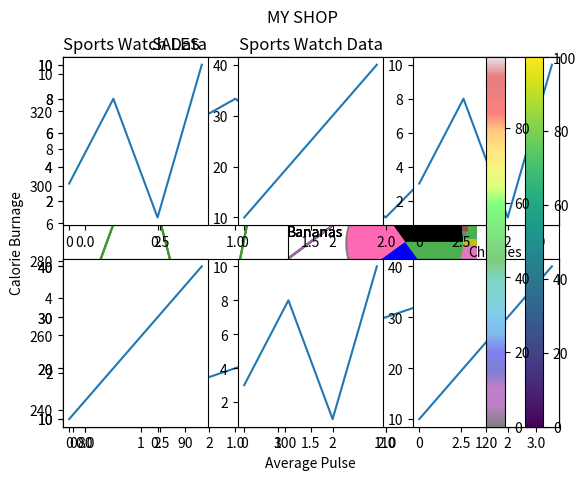

Write Python code to recreate this figure.
'''
Matplotlib is a low level graph plotting library in python that serves as a 
visualization utility.

Installation of Matplotlib

------> pip install matplotlib


import matplotlib

Once Matplotlib is installed, 
import it in your applications by adding the import module statement:


'''

# import matplotlib

# print(matplotlib.__version__)

#to verify the matplotlib version


'''
pyplot

Most of the Matplotlib utilities lies under the pyplot submodule, 
and are usually imported under the plt alias:
'''
# import matplotlib.pyplot as plt

# import numpy as np
# x = np.array([0,6])
# y = np.array([0,250])

# plt.plot(x,y)
# plt.show()


'''
Plotting x and y points
The plot() function is used to draw points (markers) in a diagram.

By default, the plot() function draws a line from point to point.

The function takes parameters for specifying points in the diagram.

Parameter 1 is an array containing the points on the x-axis.

Parameter 2 is an array containing the points on the y-axis.

If we need to plot a line from (1, 3) to (8, 10), 
we have to pass two arrays [1, 8] and [3, 10] to the plot function.

'''

# import matplotlib.pyplot as plt
# import numpy as np

# a = np.array([1,8])
# b = np.array([3,10])

# plt.plot(a,b)
# plt.show()


'''
Markers

you can use the key word argument marker to emphasize each point with specified marker.

'''
# import matplotlib.pyplot as plt

# import numpy as np

# a = np.array([5,8,2,9,6])

# plt.plot(a)

# plt.show()

'''
now you will get the output but not as markers , so we have to mark it
----> plt.plot(a,marker ='o')
'''

# import matplotlib.pyplot as plt

# import numpy as np

# a = np.array([5,8,2,9,6])

# plt.plot(a,marker='o')

# plt.show()

'''
--->marker = '*'

'''
# import matplotlib.pyplot as plt

# import numpy as np

# a = np.array([5,8,2,9,6])

# plt.plot(a,marker='*')

# plt.show()

'''
Marker Reference
You can choose any of these markers:

Marker	Description
'o'	--> Circle	
'*'	--> Star	
'.'	--> Point	
','	--> Pixel	
'x'	--> X	
'X'	--> X (filled)	
'+'	--> Plus	
'P'	--> Plus (filled)	
's'	--> Square	
'D'	--> Diamond	
'd'	--> Diamond (thin)	
'p'	--> Pentagon	
'H'	--> Hexagon	
'h'	--> Hexagon	
'v'	--> Triangle Down	
'^'	--> Triangle Up	
'<'	--> Triangle Left	
'>'	--> Triangle Right	
'1'	--> Tri Down	
'2'	--> Tri Up	
'3'	--> Tri Left	
'4'	--> Tri Right	
'|'	--> Vline	
'_'	--> Hline

'''


'''
Line plot
'''
################################################08/06/24
# import matplotlib.pyplot as plt
# import numpy as np

# ypoints = np.array([3, 8, 1, 10])

# # plt.plot(ypoints, linestyle = 'dotted') # it is for dotted
# # plt.show()

# plt.plot(ypoints, linestyle = 'dashed') # it is for dashed
# plt.show()

'''
Shorter Syntax
The line style can be written in a shorter syntax:

linestyle can be written as ls.

dotted can be written as :.

dashed can be written as --.
'''

'''
Line Styles
You can choose any of these styles:

Style	Or
'solid' (default) --->	'-'	
'dotted'	      ===>  ':'	
'dashed'	      --->  '--'	
'dashdot'	      --->  '-.'	
'None'	          ===>  '' or ' '	
'''
'''
Line Color

You can use the keyword argument color or the shorter c to set the color of the line:
'''
import matplotlib.pyplot as plt
import numpy as np

ypoints = np.array([3, 8, 1, 10])

# plt.plot(ypoints, color = 'r')
# plt.show()

'''
You can also use Hexadecimal color values:
'''
# plt.plot(ypoints, c = '#4CAF50')
# plt.show()


'''
Plot with the color named "hotpink":
'''

# plt.plot(ypoints, c = 'hotpink')
# plt.show()

'''
Line Width
You can use the keyword argument linewidth or the shorter lw to change the width of the line.

The value is a floating number, in points:
'''

# import matplotlib.pyplot as plt
# import numpy as np

# ypoints = np.array([3, 8, 1, 10])

# plt.plot(ypoints, linewidth = '20.5')
# plt.show()

'''
Multiple Lines
You can plot as many lines as you like by simply adding more plt.plot() functions:

'''

# import matplotlib.pyplot as plt
# import numpy as np

# y1 = np.array([3, 8, 1, 10])
# y2 = np.array([6, 2, 7, 11])

# plt.plot(y1)
# plt.plot(y2)

# plt.show()

'''
You can also plot many lines by adding the points for the x- and y-axis for each line in the same plt.plot() function.

(In the examples above we only specified the points on the y-axis, meaning that the points on the x-axis got the the default values (0, 1, 2, 3).)

The x- and y- values come in pairs:
'''
# import matplotlib.pyplot as plt
# import numpy as np

# x1 = np.array([0, 1, 2, 3])
# y1 = np.array([3, 8, 1, 10])
# x2 = np.array([0, 1, 2, 3])
# y2 = np.array([6, 2, 7, 11])

# plt.plot(x1, y1, x2, y2)
# plt.show()


'''
Matplotlib label and title
'''

# import numpy as np
# import matplotlib.pyplot as plt

# x = np.array([80, 85, 90, 95, 100, 105, 110, 115, 120, 125])
# y = np.array([240, 250, 260, 270, 280, 290, 300, 310, 320, 330])

# plt.plot(x, y)

# plt.xlabel("Average Pulse")
# plt.ylabel("Calorie Burnage")

# plt.show()


'''
Create a Title for a Plot
With Pyplot, you can use the title() function to set a title for the plot.
'''
# import numpy as np
# import matplotlib.pyplot as plt

# x = np.array([80, 85, 90, 95, 100, 105, 110, 115, 120, 125])
# y = np.array([240, 250, 260, 270, 280, 290, 300, 310, 320, 330])

# plt.plot(x, y)

# plt.title("Sports Watch Data")
# plt.xlabel("Average Pulse")
# plt.ylabel("Calorie Burnage")

# plt.show()


'''
Set Font Properties for Title and Labels
You can use the fontdict parameter in xlabel(), ylabel(), and title() 
to set font properties for the title and labels.
'''

# import numpy as np
# import matplotlib.pyplot as plt

# x = np.array([80, 85, 90, 95, 100, 105, 110, 115, 120, 125])
# y = np.array([240, 250, 260, 270, 280, 290, 300, 310, 320, 330])

# font1 = {'family':'serif','color':'blue','size':20}
# font2 = {'family':'serif','color':'darkred','size':15}

# plt.title("Sports Watch Data", fontdict = font1)
# plt.xlabel("Average Pulse", fontdict = font2)
# plt.ylabel("Calorie Burnage", fontdict = font2)

# plt.plot(x, y)
# plt.show()


'''
Position the Title
You can use the loc parameter in title() to position the title.

Legal values are: 'left', 'right', and 'center'. Default value is 'center'.
'''

import numpy as np
import matplotlib.pyplot as plt

x = np.array([80, 85, 90, 95, 100, 105, 110, 115, 120, 125])
y = np.array([240, 250, 260, 270, 280, 290, 300, 310, 320, 330])

plt.title("Sports Watch Data", loc = 'left')
plt.xlabel("Average Pulse")
plt.ylabel("Calorie Burnage")

plt.plot(x, y)
plt.show()


'''
Matplotlib Adding Grid Lines

'''

import numpy as np
import matplotlib.pyplot as plt

x = np.array([80, 85, 90, 95, 100, 105, 110, 115, 120, 125])
y = np.array([240, 250, 260, 270, 280, 290, 300, 310, 320, 330])

plt.title("Sports Watch Data")
plt.xlabel("Average Pulse")
plt.ylabel("Calorie Burnage")

plt.plot(x, y)

plt.grid()

plt.show()



'''
Specify Which Grid Lines to Display
You can use the axis parameter in the grid() function to specify which grid lines to display.

Legal values are: 'x', 'y', and 'both'. Default value is 'both'.
'''

import numpy as np
import matplotlib.pyplot as plt

x = np.array([80, 85, 90, 95, 100, 105, 110, 115, 120, 125])
y = np.array([240, 250, 260, 270, 280, 290, 300, 310, 320, 330])

plt.title("Sports Watch Data")
plt.xlabel("Average Pulse")
plt.ylabel("Calorie Burnage")

plt.plot(x, y)

plt.grid(axis = 'x')

plt.show()



'''
Display only grid lines for the x-axis:
'''

import numpy as np
import matplotlib.pyplot as plt

x = np.array([80, 85, 90, 95, 100, 105, 110, 115, 120, 125])
y = np.array([240, 250, 260, 270, 280, 290, 300, 310, 320, 330])

plt.title("Sports Watch Data")
plt.xlabel("Average Pulse")
plt.ylabel("Calorie Burnage")

plt.plot(x, y)

plt.grid(axis = 'x')

plt.show()

'''
Display only grid lines for the y-axis:
'''
import numpy as np
import matplotlib.pyplot as plt

x = np.array([80, 85, 90, 95, 100, 105, 110, 115, 120, 125])
y = np.array([240, 250, 260, 270, 280, 290, 300, 310, 320, 330])

plt.title("Sports Watch Data")
plt.xlabel("Average Pulse")
plt.ylabel("Calorie Burnage")

plt.plot(x, y)

plt.grid(axis = 'y')

plt.show()

'''
Matplotlib Subplot
Display Multiple Plots
With the subplot() function you can draw multiple plots in one figure:

ExampleGet your own Python Server
Draw 2 plots:
'''
import matplotlib.pyplot as plt
import numpy as np

#plot 1:
x = np.array([0, 1, 2, 3])
y = np.array([3, 8, 1, 10])

plt.subplot(1, 2, 1)
plt.plot(x,y)

#plot 2:
x = np.array([0, 1, 2, 3])
y = np.array([10, 20, 30, 40])

plt.subplot(1, 2, 2)
plt.plot(x,y)

plt.show()


'''
The subplot() Function
The subplot() function takes three arguments that describes the layout of the figure.

The layout is organized in rows and columns, which are represented by the first and second argument.

The third argument represents the index of the current plot.
'''
plt.subplot(1, 2, 1)
#the figure has 1 row, 2 columns, and this plot is the first plot.

plt.subplot(1, 2, 2)
#the figure has 1 row, 2 columns, and this plot is the second plot.
#So, if we want a figure with 2 rows an 1 column (meaning that the two plots will be displayed on top of each other instead of side-by-side), we can write the syntax like this:
'''
Example
Draw 2 plots on top of each other:
'''
import matplotlib.pyplot as plt
import numpy as np

#plot 1:
x = np.array([0, 1, 2, 3])
y = np.array([3, 8, 1, 10])

plt.subplot(2, 1, 1)
plt.plot(x,y)

#plot 2:
x = np.array([0, 1, 2, 3])
y = np.array([10, 20, 30, 40])

plt.subplot(2, 1, 2)
plt.plot(x,y)

plt.show()
'''


You can draw as many plots you like on one figure, just descibe the number of rows, columns, and the index of the plot.

Example
Draw 6 plots:
'''
import matplotlib.pyplot as plt
import numpy as np

x = np.array([0, 1, 2, 3])
y = np.array([3, 8, 1, 10])

plt.subplot(2, 3, 1)
plt.plot(x,y)

x = np.array([0, 1, 2, 3])
y = np.array([10, 20, 30, 40])

plt.subplot(2, 3, 2)
plt.plot(x,y)

x = np.array([0, 1, 2, 3])
y = np.array([3, 8, 1, 10])

plt.subplot(2, 3, 3)
plt.plot(x,y)

x = np.array([0, 1, 2, 3])
y = np.array([10, 20, 30, 40])

plt.subplot(2, 3, 4)
plt.plot(x,y)

x = np.array([0, 1, 2, 3])
y = np.array([3, 8, 1, 10])

plt.subplot(2, 3, 5)
plt.plot(x,y)

x = np.array([0, 1, 2, 3])
y = np.array([10, 20, 30, 40])

plt.subplot(2, 3, 6)
plt.plot(x,y)

plt.show()
'''


Title
You can add a title to each plot with the title() function:

Example
2 plots, with titles:
'''
import matplotlib.pyplot as plt
import numpy as np

#plot 1:
x = np.array([0, 1, 2, 3])
y = np.array([3, 8, 1, 10])

plt.subplot(1, 2, 1)
plt.plot(x,y)
plt.title("SALES")

#plot 2:
x = np.array([0, 1, 2, 3])
y = np.array([10, 20, 30, 40])

plt.subplot(1, 2, 2)
plt.plot(x,y)
plt.title("INCOME")

plt.show()


'''
Super Title
You can add a title to the entire figure with the suptitle() function:

Example
Add a title for the entire figure:
'''
import matplotlib.pyplot as plt
import numpy as np

#plot 1:
x = np.array([0, 1, 2, 3])
y = np.array([3, 8, 1, 10])

plt.subplot(1, 2, 1)
plt.plot(x,y)
plt.title("SALES")

#plot 2:
x = np.array([0, 1, 2, 3])
y = np.array([10, 20, 30, 40])

plt.subplot(1, 2, 2)
plt.plot(x,y)
plt.title("INCOME")

plt.suptitle("MY SHOP")
plt.show()
'''
Matplotlib Scatter
Creating Scatter Plots
With Pyplot, you can use the scatter() function to draw a scatter plot.

The scatter() function plots one dot for each observation. It needs two arrays of the same length, 
one for the values of the x-axis, and one for values on the y-axis:

'''

import matplotlib.pyplot as plt
import numpy as np

x = np.array([5,7,8,7,2,17,2,9,4,11,12,9,6])
y = np.array([99,86,87,88,111,86,103,87,94,78,77,85,86])

plt.scatter(x, y)
plt.show()

'''
The observation in the example above is the result of 13 cars passing by.

The X-axis shows how old the car is.

The Y-axis shows the speed of the car when it passes.

Are there any relationships between the observations?

It seems that the newer the car, the faster it drives, 
but that could be a coincidence, after all we only registered 13 cars.
'''
'''
Compare Plots
In the example above, there seems to be a relationship between speed and age, 
but what if we plot the observations from another day as well? 
Will the scatter plot tell us something else?
'''

# Example
# Draw two plots on the same figure:

import matplotlib.pyplot as plt
import numpy as np

#day one, the age and speed of 13 cars:
x = np.array([5,7,8,7,2,17,2,9,4,11,12,9,6])
y = np.array([99,86,87,88,111,86,103,87,94,78,77,85,86])
plt.scatter(x, y)

#day two, the age and speed of 15 cars:
x = np.array([2,2,8,1,15,8,12,9,7,3,11,4,7,14,12])
y = np.array([100,105,84,105,90,99,90,95,94,100,79,112,91,80,85])
plt.scatter(x, y)

plt.show()

'''
Colors
You can set your own color for each scatter plot with the color or the c argument:
'''

import matplotlib.pyplot as plt
import numpy as np

x = np.array([5,7,8,7,2,17,2,9,4,11,12,9,6])
y = np.array([99,86,87,88,111,86,103,87,94,78,77,85,86])
plt.scatter(x, y, color = 'hotpink')

x = np.array([2,2,8,1,15,8,12,9,7,3,11,4,7,14,12])
y = np.array([100,105,84,105,90,99,90,95,94,100,79,112,91,80,85])
plt.scatter(x, y, color = '#88c999')

plt.show()


'''
Color Each Dot
You can even set a specific color for each dot by using an array of colors as value for the c argument:
'''

import matplotlib.pyplot as plt
import numpy as np

x = np.array([5,7,8,7,2,17,2,9,4,11,12,9,6])
y = np.array([99,86,87,88,111,86,103,87,94,78,77,85,86])
colors = np.array(["red","green","blue","yellow","pink","black","orange","purple","beige","brown","gray","cyan","magenta"])

plt.scatter(x, y, c=colors)

plt.show()


'''
ColorMap
The Matplotlib module has a number of available colormaps.

A colormap is like a list of colors, where each color has a value that ranges from 0 to 100.

Here is an example of a colormap:

This colormap is called 'viridis' and as you can see it ranges from 0, which is a purple color, up to 100, which is a yellow color.

How to Use the ColorMap
You can specify the colormap with the keyword argument cmap with the value of the colormap, in this case 'viridis' which is one of the built-in colormaps available in Matplotlib.

In addition you have to create an array with values (from 0 to 100), one value for each point in the scatter plot:


'''

import matplotlib.pyplot as plt
import numpy as np

x = np.array([5,7,8,7,2,17,2,9,4,11,12,9,6])
y = np.array([99,86,87,88,111,86,103,87,94,78,77,85,86])
colors = np.array([0, 10, 20, 30, 40, 45, 50, 55, 60, 70, 80, 90, 100])

plt.scatter(x, y, c=colors, cmap='viridis')

plt.show()
'''
You can include the colormap in the drawing by including the plt.colorbar() statement:
'''

import matplotlib.pyplot as plt
import numpy as np

x = np.array([5,7,8,7,2,17,2,9,4,11,12,9,6])
y = np.array([99,86,87,88,111,86,103,87,94,78,77,85,86])
colors = np.array([0, 10, 20, 30, 40, 45, 50, 55, 60, 70, 80, 90, 100])

plt.scatter(x, y, c=colors, cmap='viridis')

plt.colorbar()

plt.show()


'''
Name		 	Reverse	
Accent		 	Accent_r	
Blues		 	Blues_r	
BrBG		 	BrBG_r	
BuGn		 	BuGn_r	
BuPu		 	BuPu_r	
CMRmap		 	CMRmap_r	
Dark2		 	Dark2_r	
GnBu		 	GnBu_r	
Greens		 	Greens_r	
Greys		 	Greys_r	
OrRd		 	OrRd_r	
Oranges		 	Oranges_r	
PRGn		 	PRGn_r	
Paired		 	Paired_r	
Pastel1		 	Pastel1_r	
Pastel2		 	Pastel2_r	
PiYG		 	PiYG_r	
PuBu		 	PuBu_r	
PuBuGn		 	PuBuGn_r	
PuOr		 	PuOr_r	
PuRd		 	PuRd_r	
Purples		 	Purples_r	
RdBu		 	RdBu_r	
RdGy		 	RdGy_r	
RdPu		 	RdPu_r	
RdYlBu		 	RdYlBu_r	
RdYlGn		 	RdYlGn_r	
Reds		 	Reds_r	
Set1		 	Set1_r	
Set2		 	Set2_r	
Set3		 	Set3_r	
Spectral		 	Spectral_r	
Wistia		 	Wistia_r	
YlGn		 	YlGn_r	
YlGnBu		 	YlGnBu_r	
YlOrBr		 	YlOrBr_r	
YlOrRd		 	YlOrRd_r	
afmhot		 	afmhot_r	
autumn		 	autumn_r	
binary		 	binary_r	
bone		 	bone_r	
brg		 	brg_r	
bwr		 	bwr_r	
cividis		 	cividis_r	
cool		 	cool_r	
coolwarm		 	coolwarm_r	
copper		 	copper_r	
cubehelix		 	cubehelix_r	
flag		 	flag_r	
gist_earth		 	gist_earth_r	
gist_gray		 	gist_gray_r	
gist_heat		 	gist_heat_r	
gist_ncar		 	gist_ncar_r	
gist_rainbow		 	gist_rainbow_r	
gist_stern		 	gist_stern_r	
gist_yarg		 	gist_yarg_r	
gnuplot		 	gnuplot_r	
gnuplot2		 	gnuplot2_r	
gray		 	gray_r	
hot		 	hot_r	
hsv		 	hsv_r	
inferno		 	inferno_r	
jet		 	jet_r	
magma		 	magma_r	
nipy_spectral		 	nipy_spectral_r	
ocean		 	ocean_r	
pink		 	pink_r	
plasma		 	plasma_r	
prism		 	prism_r	
rainbow		 	rainbow_r	
seismic		 	seismic_r	
spring		 	spring_r	
summer		 	summer_r	
tab10		 	tab10_r	
tab20		 	tab20_r	
tab20b		 	tab20b_r	
tab20c		 	tab20c_r	
terrain		 	terrain_r	
twilight		 	twilight_r	
twilight_shifted		 	twilight_shifted_r	
viridis		 	viridis_r	
winter		 	winter_r
'''
'''
Size
You can change the size of the dots with the s argument.

Just like colors, make sure the array for sizes has the same length as the arrays for the x- and y-axis:

Example
Set your own size for the markers:
'''
import matplotlib.pyplot as plt
import numpy as np

x = np.array([5,7,8,7,2,17,2,9,4,11,12,9,6])
y = np.array([99,86,87,88,111,86,103,87,94,78,77,85,86])
sizes = np.array([20,50,100,200,500,1000,60,90,10,300,600,800,75])

plt.scatter(x, y, s=sizes)

plt.show()

'''
Alpha
You can adjust the transparency of the dots with the alpha argument.

Just like colors, make sure the array for sizes has the same length as the arrays for the x- and y-axis:

Example
Set your own size for the markers:

'''


import matplotlib.pyplot as plt
import numpy as np

x = np.array([5,7,8,7,2,17,2,9,4,11,12,9,6])
y = np.array([99,86,87,88,111,86,103,87,94,78,77,85,86])
sizes = np.array([20,50,100,200,500,1000,60,90,10,300,600,800,75])

plt.scatter(x, y, s=sizes, alpha=0.5)

plt.show()

'''
Combine Color Size and Alpha
You can combine a colormap with different sizes of the dots. This is best visualized if the dots are transparent:

Example
Create random arrays with 100 values for x-points, y-points, colors and sizes:


'''


import matplotlib.pyplot as plt
import numpy as np

x = np.random.randint(100, size=(100))
y = np.random.randint(100, size=(100))
colors = np.random.randint(100, size=(100))
sizes = 10 * np.random.randint(100, size=(100))

plt.scatter(x, y, c=colors, s=sizes, alpha=0.5, cmap='nipy_spectral')

plt.colorbar()


'''
Matplotlib Bars
Creating Bars
With Pyplot, you can use the bar() function to draw bar graphs:

ExampleGet your own Python Server
Draw 4 bars:



'''

import matplotlib.pyplot as plt
import numpy as np

x = np.array(["A", "B", "C", "D"])
y = np.array([3, 8, 1, 10])

plt.bar(x,y)
plt.show()

'''
Horizontal Bars
If you want the bars to be displayed horizontally instead of vertically, use the barh() function:
'''

import matplotlib.pyplot as plt
import numpy as np

x = np.array(["A", "B", "C", "D"])
y = np.array([3, 8, 1, 10])

plt.barh(x, y)
plt.show()

'''
Bar Color
The bar() and barh() take the keyword argument color to set the color of the bars:

'''

import matplotlib.pyplot as plt
import numpy as np

x = np.array(["A", "B", "C", "D"])
y = np.array([3, 8, 1, 10])

plt.bar(x, y, color = "red")
plt.show()

'''
Color Names
You can use any of the color names.

Example
Draw 4 "hot pink" bars:


'''
import matplotlib.pyplot as plt
import numpy as np

x = np.array(["A", "B", "C", "D"])
y = np.array([3, 8, 1, 10])

plt.bar(x, y, color = "hotpink")
plt.show()

'''
Color Hex
Or you can use Hexadecimal color values:

Example
Draw 4 bars with a beautiful green color:

'''

import matplotlib.pyplot as plt
import numpy as np

x = np.array(["A", "B", "C", "D"])
y = np.array([3, 8, 1, 10])

plt.bar(x, y, color = "#4CAF50")
plt.show()

'''
Bar Width
The bar() takes the keyword argument width to set the width of the bars:

Example
Draw 4 very thin bars:


'''

import matplotlib.pyplot as plt
import numpy as np

x = np.array(["A", "B", "C", "D"])
y = np.array([3, 8, 1, 10])

plt.bar(x, y, width = 0.1)
plt.show()

'''
Bar Height
The barh() takes the keyword argument height to set the height of the bars:

Example
Draw 4 very thin bars:


'''

import matplotlib.pyplot as plt
import numpy as np

x = np.array(["A", "B", "C", "D"])
y = np.array([3, 8, 1, 10])

plt.barh(x, y, height = 0.1)
plt.show()


'''
Matplotlib Histograms
Histogram
A histogram is a graph showing frequency distributions.

It is a graph showing the number of observations within each given interval.

Example: Say you ask for the height of 250 people, you might end up with a histogram like this:
'''

'''
Create Histogram
In Matplotlib, we use the hist() function to create histograms.

The hist() function will use an array of numbers to create a histogram, the array is sent into the function as an argument.

For simplicity we use NumPy to randomly generate an array with 250 values, where the values will concentrate around 170, and the standard deviation is 10.
'''

import numpy as np

x = np.random.normal(170, 10, 250)

print(x)

'''
The hist() function will read the array and produce a histogram:

Example
A simple histogram:


'''

import matplotlib.pyplot as plt
import numpy as np

x = np.random.normal(170, 10, 250)

plt.hist(x)
plt.show() 

'''
Matplotlib Pie Charts
Creating Pie Charts
With Pyplot, you can use the pie() function to draw pie charts:
'''

import matplotlib.pyplot as plt
import numpy as np

y = np.array([35, 25, 25, 15])

plt.pie(y)
plt.show() 

'''
Labels
Add labels to the pie chart with the labels parameter.

The labels parameter must be an array with one label for each wedge:

Example
A simple pie chart:


'''

import matplotlib.pyplot as plt
import numpy as np

y = np.array([35, 25, 25, 15])
mylabels = ["Apples", "Bananas", "Cherries", "Dates"]

plt.pie(y, labels = mylabels)
plt.show() 


'''
Example
Start the first wedge at 90 degrees:


'''

import matplotlib.pyplot as plt
import numpy as np

y = np.array([35, 25, 25, 15])
mylabels = ["Apples", "Bananas", "Cherries", "Dates"]

plt.pie(y, labels = mylabels, startangle = 90)
plt.show() 

'''
Explode
Maybe you want one of the wedges to stand out? The explode parameter allows you to do that.

The explode parameter, if specified, and not None, must be an array with one value for each wedge.

Each value represents how far from the center each wedge is displayed:

Example
Pull the "Apples" wedge 0.2 from the center of the pie:


'''
import matplotlib.pyplot as plt
import numpy as np

y = np.array([35, 25, 25, 15])
mylabels = ["Apples", "Bananas", "Cherries", "Dates"]
myexplode = [0.2, 0, 0, 0]

plt.pie(y, labels = mylabels, explode = myexplode)
plt.show() 


'''
Shadow
Add a shadow to the pie chart by setting the shadows parameter to True:

Example
Add a shadow:


'''

import matplotlib.pyplot as plt
import numpy as np

y = np.array([35, 25, 25, 15])
mylabels = ["Apples", "Bananas", "Cherries", "Dates"]
myexplode = [0.2, 0, 0, 0]

plt.pie(y, labels = mylabels, explode = myexplode, shadow = True)
plt.show() 


'''
Colors
You can set the color of each wedge with the colors parameter.

The colors parameter, if specified, must be an array with one value for each wedge:

Example
Specify a new color for each wedge:

'''


import matplotlib.pyplot as plt
import numpy as np

y = np.array([35, 25, 25, 15])
mylabels = ["Apples", "Bananas", "Cherries", "Dates"]
mycolors = ["black", "hotpink", "b", "#4CAF50"]

plt.pie(y, labels = mylabels, colors = mycolors)
plt.show() 
